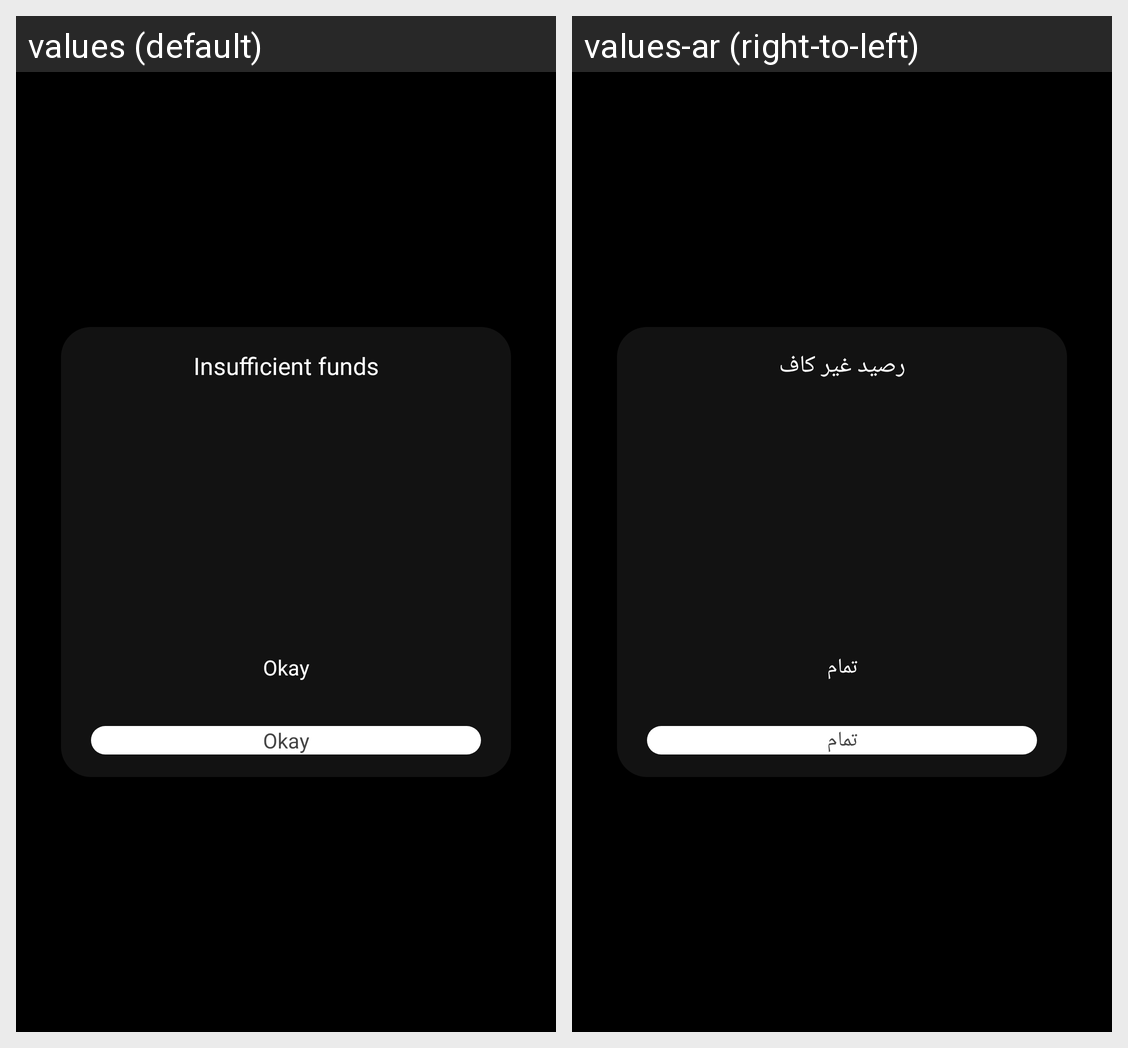

Strings drawn on this Android screen and how each of the app's shown locales translates them:
Android screen res/layout/dialog_funds_alert.xml rendered under 2 locales, left to right: values (default), values-ar (right-to-left). Device: Nexus 5 (rendered at 1080×1920; each locale shown at half size, 540×960, under a caption strip naming it); theme AppTheme.
Strings drawn on this screen, with the default value and each locale's value (text and hints the layout hard-codes, and strings that could not be matched under every locale, appear in the picture but are not listed):

insufficient_funds
  values: Insufficient funds
  values-ar: رصيد غير كاف

okay
  values: Okay
  values-ar: تمام
